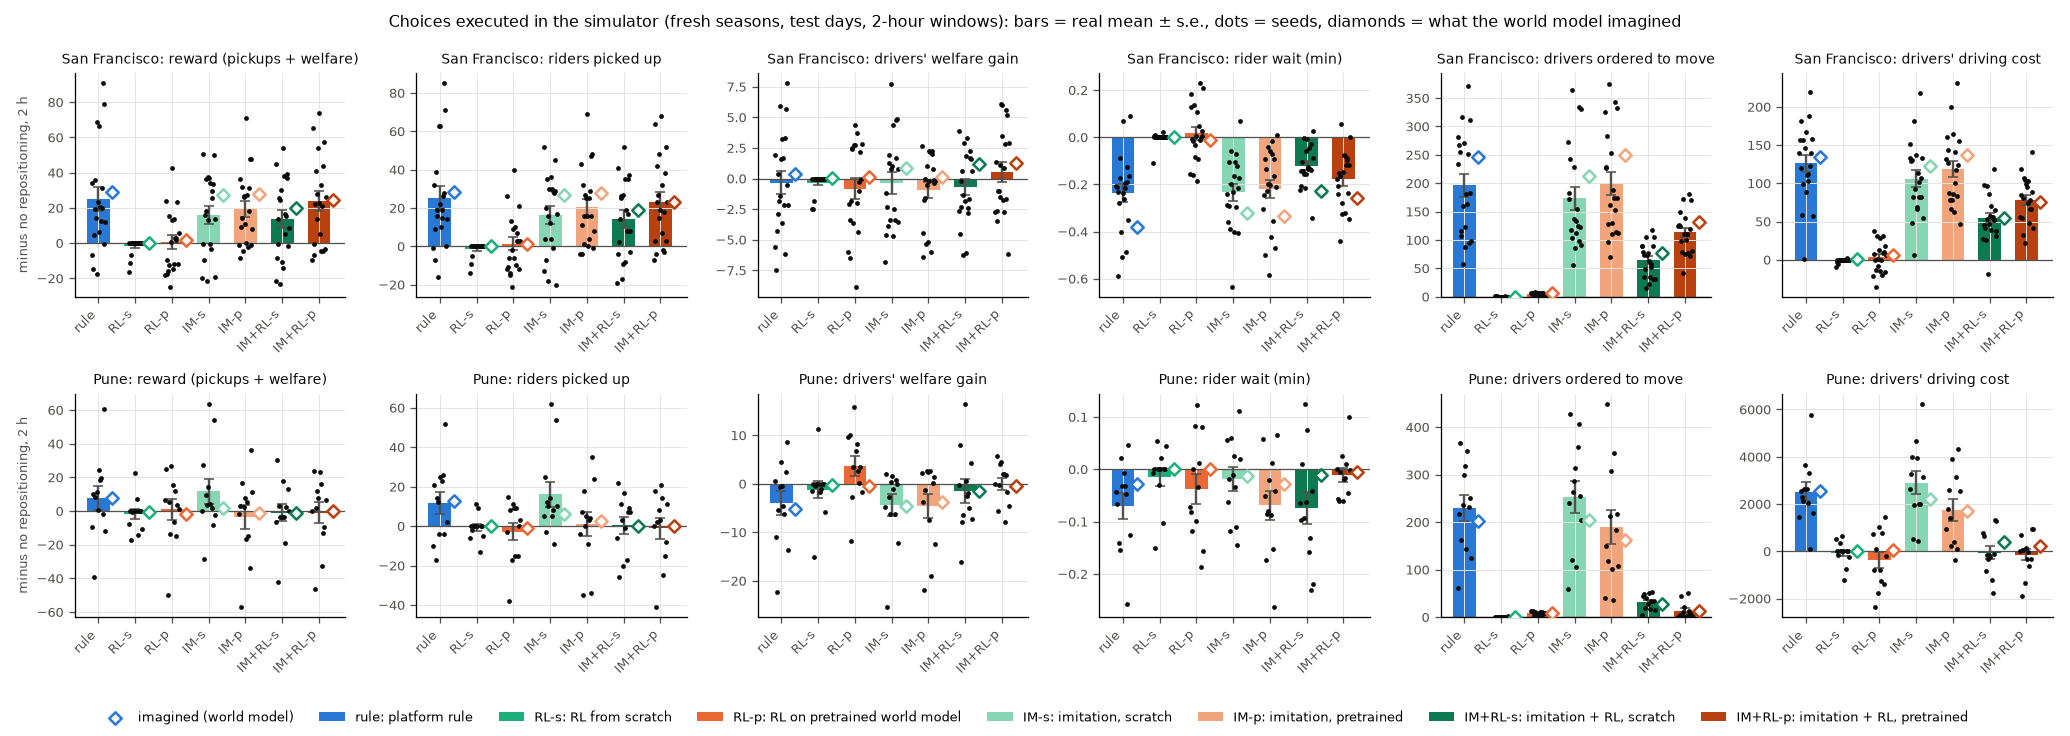

Source data for this figure (header and first rows):
key, seed, date, t0_h, arm, real_reward, real_pickups, real_welfare, real_wait_min, real_cancels, real_moved, real_cost, real_gini, imag_reward, imag_pickups, imag_welfare, imag_wait_min, imag_cancels, imag_moved, imag_cost, imag_gini, d_real_reward, d_real_pickups, d_real_welfare
sf_hd, 700, 2025-04-22, 12.0, rule, 950.5, 815, 135.5, 3.57, 27, 281, 955.7, 0.4503, 955.1, 811.3, 143.7, 3.332, 32.33, 316.3, 996, 0.3884, -6.614, -1, -5.614
sf_hd, 700, 2025-04-22, 12.0, none, 957.1, 816, 141.1, 3.775, 31, 0, 816.4, 0.4726, 945.5, 801.0, 144.5, 3.547, 39.67, 0.0, 827.1, 0.4363, 0.0, 0, 0.0
sf_hd, 700, 2025-04-22, 12.0, rl_pre_v3, 952.6, 814, 138.6, 3.657, 24, 5, 835.7, 0.4793, , , , , , , , , -4.507, -2, -2.507
sf_hd, 700, 2025-04-22, 12.0, rl_pre, 939.2, 804, 135.2, 3.619, 31, 7, 794.8, 0.4737, 946.2, 802.0, 144.2, 3.547, 39.0, 6.333, 830.8, 0.4349, -17.97, -12, -5.965
sf_hd, 700, 2025-04-22, 12.0, rl_scratch, 940.7, 802, 138.7, 3.664, 30, 1, 806.6, 0.4725, 945.5, 801.0, 144.5, 3.547, 39.67, 0.6667, 828.5, 0.4368, -16.48, -14, -2.479
sf_hd, 700, 2025-04-22, 12.0, bc_pre, 955.8, 812, 143.8, 3.47, 32, 326, 947.9, 0.4391, 949.4, 810.0, 139.4, 3.339, 36.33, 368.0, 1023, 0.3916, -1.308, -4, 2.692
sf_hd, 700, 2025-04-22, 12.0, bc_scratch, 937.3, 803, 134.3, 3.488, 35, 272, 950.1, 0.4535, 946.1, 805.0, 141.1, 3.353, 39.67, 320.7, 1002, 0.3884, -19.84, -13, -6.843
sf_hd, 700, 2025-04-22, 12.0, rl_bc_pre, 947.4, 809, 138.4, 3.597, 32, 125, 872.3, 0.4622, 952.7, 808.7, 144.1, 3.387, 35.33, 143.0, 900.4, 0.4124, -9.737, -7, -2.737
sf_hd, 700, 2025-04-22, 12.0, rl_bc_scratch, 935.5, 797, 138.5, 3.551, 33, 90, 844.1, 0.454, 954.9, 812.0, 142.9, 3.403, 33.67, 102.3, 903.7, 0.4064, -21.61, -19, -2.614
sf_hd, 701, 2025-04-19, 17.0, rule, 2112, 1823, 289.5, 3.751, 97, 233, 2030, 0.3103, 1685, 1447, 238.3, 3.294, 70.0, 437.0, 1709, 0.3231, 33.9, 32, 1.904
sf_hd, 701, 2025-04-19, 17.0, none, 2079, 1791, 287.6, 3.96, 110, 0, 1873, 0.3339, 1646, 1406, 239.7, 3.737, 85.0, 0.0, 1473, 0.3544, 0.0, 0, 0.0
sf_hd, 701, 2025-04-19, 17.0, rl_pre_v3, 2084, 1797, 287.1, 3.942, 112, 3, 1856, 0.339, , , , , , , , , 5.556, 6, -0.4438
sf_hd, 701, 2025-04-19, 17.0, rl_pre, 2102, 1817, 285.5, 4.09, 89, 5, 1910, 0.3362, 1654, 1415, 239.1, 3.689, 78.33, 10.67, 1477, 0.3533, 23.92, 26, -2.085
sf_hd, 701, 2025-04-19, 17.0, rl_scratch, 2079, 1791, 287.6, 3.96, 110, 0, 1873, 0.3339, 1648, 1408, 239.9, 3.738, 82.67, 0.6667, 1476, 0.3535, 0.0, 0, 0.0
sf_hd, 701, 2025-04-19, 17.0, bc_pre, 2115, 1834, 281.2, 3.717, 88, 226, 2033, 0.3077, 1684, 1445, 238.8, 3.362, 72.33, 415.7, 1701, 0.3205, 36.59, 43, -6.41
sf_hd, 701, 2025-04-19, 17.0, bc_scratch, 2129, 1843, 286.4, 3.721, 89, 182, 2025, 0.3028, 1686, 1445, 240.7, 3.318, 70.0, 359.0, 1689, 0.3179, 50.8, 52, -1.203
sf_hd, 701, 2025-04-19, 17.0, rl_bc_pre, 2144, 1855, 288.9, 3.722, 68, 127, 1992, 0.3092, 1686, 1446, 240.3, 3.414, 71.67, 210.7, 1615, 0.3227, 65.33, 64, 1.33
sf_hd, 701, 2025-04-19, 17.0, rl_bc_scratch, 2123, 1832, 291.4, 3.754, 104, 90, 1970, 0.3148, 1686, 1446, 240.2, 3.407, 68.33, 149.7, 1590, 0.3205, 44.84, 41, 3.842
sf_hd, 702, 2025-04-20, 8.0, rule, 761.1, 599, 162.1, 3.633, 29, 268, 829.4, 0.4109, 821.8, 641.3, 180.5, 3.462, 24.0, 278.0, 896.9, 0.4493, -14.44, -7, -7.443
sf_hd, 702, 2025-04-20, 8.0, none, 775.5, 606, 169.5, 4.221, 31, 0, 647.6, 0.4401, 805.5, 619.7, 185.8, 4.239, 29.0, 0.0, 703, 0.4776, 0.0, 0, 0.0
sf_hd, 702, 2025-04-20, 8.0, rl_pre_v3, 755.6, 590, 165.6, 4.444, 35, 5, 661.5, 0.4528, , , , , , , , , -19.94, -16, -3.94
sf_hd, 702, 2025-04-20, 8.0, rl_pre, 758, 595, 163, 4.404, 34, 6, 654.6, 0.4523, 813.2, 627.0, 186.2, 4.098, 27.33, 7.333, 712.6, 0.4795, -17.47, -11, -6.47
sf_hd, 702, 2025-04-20, 8.0, rl_scratch, 764, 597, 167, 4.228, 30, 1, 644.4, 0.4459, 805.8, 620.0, 185.8, 4.246, 29.0, 0.3333, 704.3, 0.4772, -11.5, -9, -2.505
sf_hd, 702, 2025-04-20, 8.0, bc_pre, 767.1, 602, 165.1, 3.72, 27, 228, 790.7, 0.4072, 818.2, 636.3, 181.9, 3.565, 25.0, 203.7, 840.6, 0.4607, -8.43, -4, -4.43
sf_hd, 702, 2025-04-20, 8.0, bc_scratch, 774.9, 610, 164.9, 3.86, 25, 173, 777.1, 0.4265, 821.2, 640.0, 181.2, 3.574, 22.0, 156.7, 809.4, 0.4631, -0.6019, 4, -4.602
sf_hd, 702, 2025-04-20, 8.0, rl_bc_pre, 775, 609, 166, 4.016, 25, 124, 732.2, 0.4216, 820.1, 635.0, 185.1, 3.776, 25.33, 85.0, 769.1, 0.4603, -0.4674, 3, -3.467
sf_hd, 702, 2025-04-20, 8.0, rl_bc_scratch, 766.9, 602, 164.9, 4.076, 25, 79, 692.9, 0.422, 822.4, 635.7, 186.8, 3.73, 25.0, 66.33, 757, 0.4595, -8.567, -4, -4.567
sf_hd, 703, 2025-05-05, 12.0, rule, 882.8, 762, 120.8, 3.508, 34, 255, 892.2, 0.4036, 988.9, 850.7, 138.3, 3.604, 40.0, 264.7, 1038, 0.3571, 4.712, 9, -4.288
sf_hd, 703, 2025-05-05, 12.0, none, 878.1, 753, 125.1, 3.74, 34, 0, 772.6, 0.4323, 976.3, 839.3, 137, 3.834, 47.33, 0.0, 900.8, 0.397, 0.0, 0, 0.0
sf_hd, 703, 2025-05-05, 12.0, rl_pre_v3, 884.2, 763, 121.2, 3.72, 31, 6, 773.8, 0.4172, , , , , , , , , 6.19, 10, -3.81
sf_hd, 703, 2025-05-05, 12.0, rl_pre, 868.7, 747, 121.7, 3.732, 43, 7, 772.8, 0.4163, 976.4, 839.7, 136.7, 3.833, 47.0, 5.667, 911.8, 0.3982, -9.37, -6, -3.37
sf_hd, 703, 2025-05-05, 12.0, rl_scratch, 871.2, 748, 123.2, 3.748, 31, 1, 766.7, 0.4321, 976.9, 839.7, 137.2, 3.835, 46.33, 0.3333, 901, 0.3988, -6.869, -5, -1.869
sf_hd, 703, 2025-05-05, 12.0, bc_pre, 887.3, 764, 123.3, 3.649, 36, 284, 898.6, 0.3936, 984.3, 845.7, 138.6, 3.71, 43.67, 270.7, 1041, 0.3587, 9.232, 11, -1.768
sf_hd, 703, 2025-05-05, 12.0, bc_scratch, 868.7, 746, 122.7, 3.637, 33, 242, 903.3, 0.392, 990.4, 851.0, 139.4, 3.652, 40.67, 246.3, 1038, 0.3576, -9.341, -7, -2.341
sf_hd, 703, 2025-05-05, 12.0, rl_bc_pre, 871.4, 749, 122.4, 3.59, 40, 149, 826.6, 0.394, 990.4, 852.3, 138.1, 3.637, 39.0, 162.0, 996.2, 0.3632, -6.621, -4, -2.621
sf_hd, 703, 2025-05-05, 12.0, rl_bc_scratch, 877.7, 755, 122.7, 3.637, 28, 74, 814.4, 0.4068, 985.1, 846.3, 138.8, 3.671, 42.33, 93.0, 966.2, 0.3689, -0.3235, 2, -2.323
sf_hd, 704, 2025-04-29, 17.0, rule, 1734, 1508, 225.6, 4.015, 69, 115, 1604, 0.3217, 1466, 1261, 205.2, 3.933, 71.67, 236.7, 1450, 0.3011, 36.06, 39, -2.935
sf_hd, 704, 2025-04-29, 17.0, none, 1698, 1469, 228.5, 4.296, 92, 0, 1546, 0.3238, 1429, 1225, 204, 4.381, 79.0, 0.0, 1316, 0.3356, 0.0, 0, 0.0
sf_hd, 704, 2025-04-29, 17.0, rl_pre_v3, 1719, 1487, 232.1, 4.359, 77, 1, 1561, 0.3251, , , , , , , , , 21.56, 18, 3.561
sf_hd, 704, 2025-04-29, 17.0, rl_pre, 1682, 1455, 226.7, 4.137, 104, 2, 1511, 0.3333, 1434, 1230, 203.9, 4.378, 78.0, 5.0, 1324, 0.3275, -15.85, -14, -1.853
sf_hd, 704, 2025-04-29, 17.0, rl_scratch, 1698, 1469, 228.5, 4.296, 92, 0, 1546, 0.3238, 1429, 1225, 204, 4.381, 79.0, 0.0, 1316, 0.3356, 0.0, 0, 0.0
sf_hd, 704, 2025-04-29, 17.0, bc_pre, 1729, 1501, 228.5, 4.162, 75, 128, 1633, 0.3193, 1468, 1265, 202.4, 3.987, 68.0, 251.3, 1453, 0.3087, 31.95, 32, -0.05018
sf_hd, 704, 2025-04-29, 17.0, bc_scratch, 1714, 1489, 224.7, 4.003, 74, 118, 1593, 0.3329, 1469, 1266, 203, 3.963, 68.33, 207.0, 1432, 0.3076, 16.16, 20, -3.842
sf_hd, 704, 2025-04-29, 17.0, rl_bc_pre, 1720, 1492, 227.5, 4.133, 82, 99, 1579, 0.3199, 1450, 1247, 203.5, 4.088, 73.67, 138.7, 1393, 0.3128, 22.01, 23, -0.9876
sf_hd, 704, 2025-04-29, 17.0, rl_bc_scratch, 1711, 1483, 228.3, 4.152, 80, 34, 1571, 0.3179, 1444, 1242, 202.5, 4.173, 74.67, 70.67, 1366, 0.3113, 13.82, 14, -0.1758
sf_hd, 705, 2025-04-22, 8.0, rule, 1299, 1108, 191.2, 5.481, 140, 107, 1223, 0.4066, 1409, 1201, 207.7, 5.594, 157.3, 72.0, 1361, 0.3975, 19.39, 19, 0.392
sf_hd, 705, 2025-04-22, 8.0, none, 1280, 1089, 190.8, 5.652, 159, 0, 1124, 0.4325, 1379, 1172, 206.3, 5.961, 180.7, 0.0, 1313, 0.4061, 0.0, 0, 0.0
sf_hd, 705, 2025-04-22, 8.0, rl_pre_v3, 1280, 1089, 190.8, 5.652, 159, 0, 1124, 0.4325, , , , , , , , , 0.0, 0, 0.0
sf_hd, 705, 2025-04-22, 8.0, rl_pre, 1267, 1074, 193.2, 5.635, 161, 2, 1111, 0.4298, 1379, 1172, 206.3, 5.961, 180.7, 0.6667, 1314, 0.4064, -12.6, -15, 2.401
sf_hd, 705, 2025-04-22, 8.0, rl_scratch, 1280, 1089, 190.8, 5.652, 159, 0, 1124, 0.4325, 1379, 1172, 206.3, 5.961, 180.7, 0.0, 1313, 0.4061, 0.0, 0, 0.0
sf_hd, 705, 2025-04-22, 8.0, bc_pre, 1294, 1105, 189.2, 5.423, 133, 97, 1202, 0.4115, 1411, 1202, 208.3, 5.68, 160.3, 72.0, 1371, 0.4007, 14.41, 16, -1.59
sf_hd, 705, 2025-04-22, 8.0, bc_scratch, 1316, 1124, 192, 5.263, 121, 103, 1206, 0.411, 1410, 1202, 208.7, 5.744, 155.7, 59.67, 1365, 0.3983, 36.26, 35, 1.262
sf_hd, 705, 2025-04-22, 8.0, rl_bc_pre, 1321, 1131, 189.7, 5.211, 148, 79, 1204, 0.4138, 1407, 1199, 208, 5.749, 158.0, 44.33, 1365, 0.3981, 40.97, 42, -1.032
sf_hd, 705, 2025-04-22, 8.0, rl_bc_scratch, 1305, 1114, 191.4, 5.498, 143, 48, 1178, 0.4201, 1396, 1189, 207.4, 5.85, 165.7, 23.33, 1334, 0.3976, 25.62, 25, 0.6193
sf_hd, 706, 2025-05-02, 12.0, rule, 1134, 971, 162.8, 3.226, 48, 316, 1164, 0.4153, 1195, 1024, 170.7, 3.213, 35.33, 392.7, 1249, 0.3872, 14.18, 16, -1.816
sf_hd, 706, 2025-05-02, 12.0, none, 1120, 955, 164.6, 3.316, 53, 0, 1007, 0.4543, 1181, 1011, 170.3, 3.392, 44.33, 0.0, 1025, 0.4245, 0.0, 0, 0.0
sf_hd, 706, 2025-05-02, 12.0, rl_pre_v3, 1131, 964, 167.1, 3.399, 68, 6, 996.3, 0.4476, , , , , , , , , 11.48, 9, 2.479
sf_hd, 706, 2025-05-02, 12.0, rl_pre, 1135, 968, 167.1, 3.451, 63, 9, 1038, 0.4509, 1183, 1012, 171.2, 3.392, 43.33, 13.67, 1036, 0.4212, 15.53, 13, 2.529
sf_hd, 706, 2025-05-02, 12.0, rl_scratch, 1120, 955, 164.6, 3.316, 53, 0, 1007, 0.4543, 1181, 1011, 170.3, 3.392, 44.33, 0.0, 1025, 0.4245, 0.0, 0, 0.0
sf_hd, 706, 2025-05-02, 12.0, bc_pre, 1115, 956, 159.3, 3.277, 59, 375, 1207, 0.4244, 1191, 1020, 170.5, 3.213, 39.33, 431.3, 1269, 0.3951, -4.325, 1, -5.325
... 228 more rows
